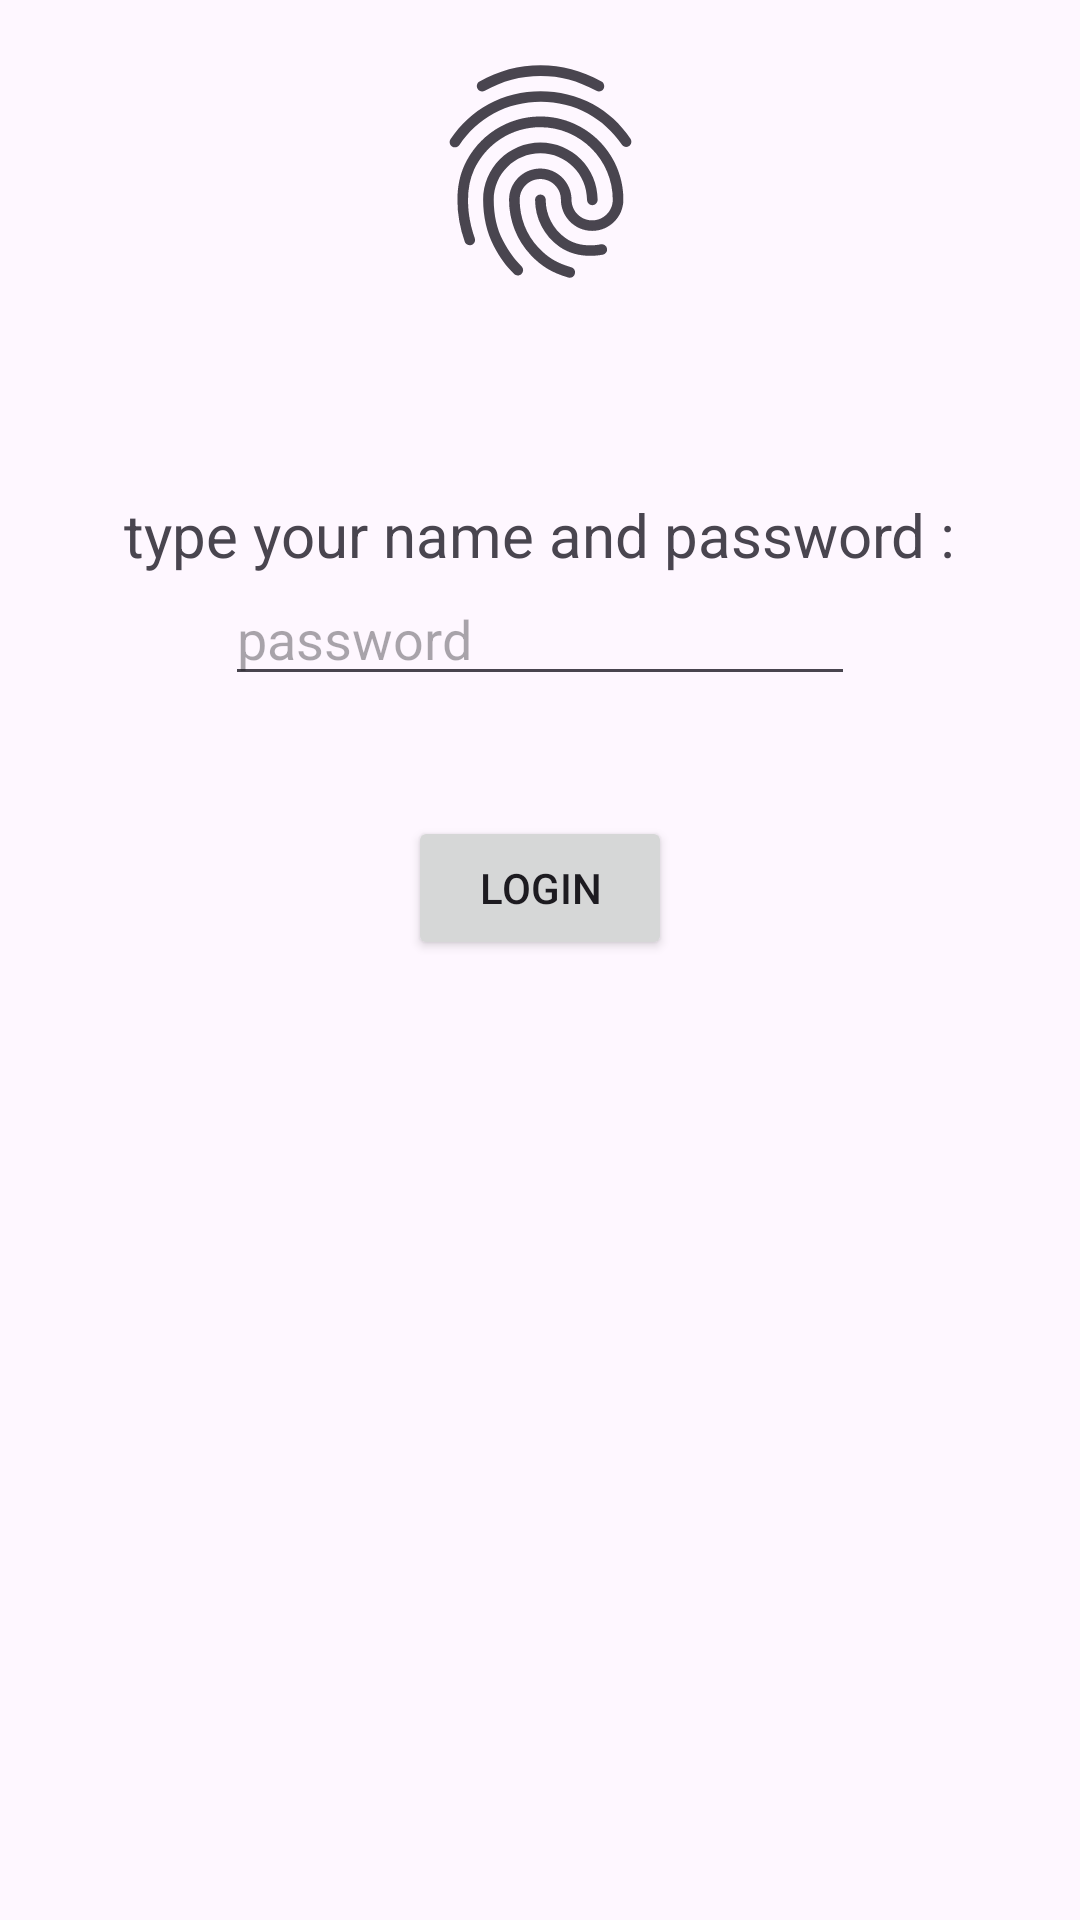

Reconstruct the res/layout file that produces this screen, plus the resources it refers to.
<!-- AndroidManifest.xml: application theme Theme.Hafta6Odevleri -->
<!-- res/layout/fragment_home_page.xml -->
<?xml version="1.0" encoding="utf-8"?>
<androidx.constraintlayout.widget.ConstraintLayout xmlns:android="http://schemas.android.com/apk/res/android"
    xmlns:tools="http://schemas.android.com/tools"
    android:layout_width="match_parent"
    android:layout_height="match_parent"
    xmlns:app="http://schemas.android.com/apk/res-auto"
    tools:context=".Hafta6.HomePageFragment">

    <EditText
        android:id="@+id/editPassword"
        android:layout_width="wrap_content"
        android:layout_height="wrap_content"
        android:layout_marginTop="200dp"
        android:ems="10"
        android:hint="name"
        android:inputType="text"
        app:layout_constraintBottom_toTopOf="@+id/editName"
        app:layout_constraintEnd_toEndOf="parent"
        app:layout_constraintHorizontal_bias="0.5"
        app:layout_constraintStart_toStartOf="parent"
        app:layout_constraintTop_toTopOf="parent" />

    <EditText
        android:id="@+id/editName"
        android:layout_width="wrap_content"
        android:layout_height="wrap_content"
        android:layout_marginBottom="408dp"
        android:ems="10"
        android:hint="password"
        android:inputType="text"
        app:layout_constraintBottom_toBottomOf="parent"
        app:layout_constraintEnd_toEndOf="parent"
        app:layout_constraintHorizontal_bias="0.5"
        app:layout_constraintStart_toStartOf="parent" />

    <ImageView
        android:id="@+id/imageView"
        android:layout_width="135dp"
        android:layout_height="85dp"
        android:src="?android:attr/fingerprintAuthDrawable"
        app:layout_constraintBottom_toTopOf="@+id/textView"
        app:layout_constraintEnd_toEndOf="parent"
        app:layout_constraintHorizontal_bias="0.5"
        app:layout_constraintStart_toStartOf="parent"
        app:layout_constraintTop_toTopOf="parent"
        app:layout_constraintVertical_bias="0.183" />

    <TextView
        android:id="@+id/textView"
        android:layout_width="wrap_content"
        android:layout_height="wrap_content"
        android:layout_marginTop="140dp"
        android:text="type your name and password :"
        android:textSize="20sp"
        app:layout_constraintBottom_toTopOf="@+id/editPassword"
        app:layout_constraintEnd_toEndOf="parent"
        app:layout_constraintHorizontal_bias="0.5"
        app:layout_constraintStart_toStartOf="parent"
        app:layout_constraintTop_toTopOf="parent" />

    <Button
        android:id="@+id/buttonLogin"
        android:layout_width="wrap_content"
        android:layout_height="wrap_content"
        android:layout_marginBottom="320dp"
        android:text="Login"
        app:layout_constraintBottom_toBottomOf="parent"
        app:layout_constraintEnd_toEndOf="parent"
        app:layout_constraintHorizontal_bias="0.5"
        app:layout_constraintStart_toStartOf="parent" />




</androidx.constraintlayout.widget.ConstraintLayout>
<!-- resources referenced by this layout -->
<resources>
  <style name="Theme.Hafta6Odevleri" parent="Base.Theme.Hafta6Odevleri" />
  <style name="Base.Theme.Hafta6Odevleri" parent="Theme.Material3.DayNight.NoActionBar">
          
          
      </style>
</resources>
